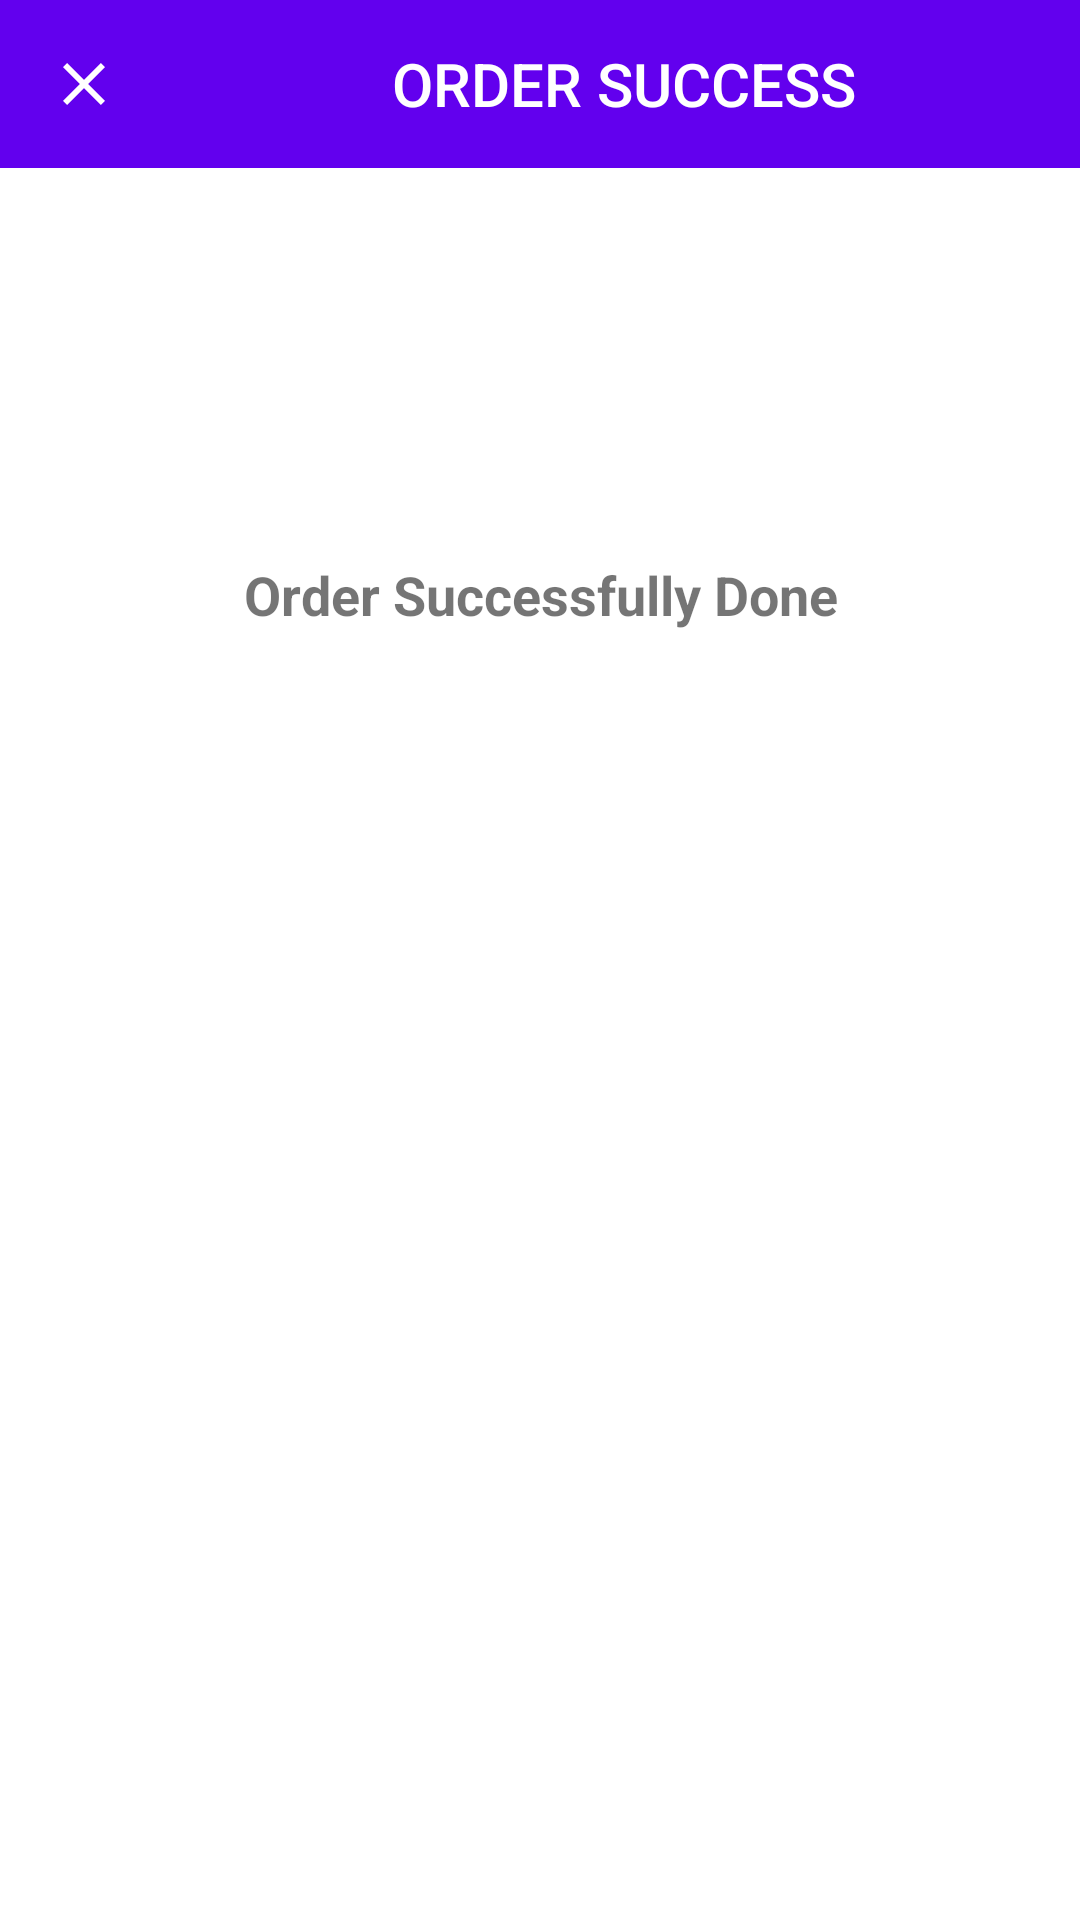

Android layout source for this screen:
<!-- AndroidManifest.xml: application theme AppTheme -->
<!-- res/layout/dialog_success.xml -->
<?xml version="1.0" encoding="utf-8"?>
<LinearLayout xmlns:android="http://schemas.android.com/apk/res/android"
    xmlns:app="http://schemas.android.com/apk/res-auto"
    xmlns:tools="http://schemas.android.com/tools"
    android:layout_width="match_parent"
    android:layout_height="match_parent"
    android:background="@android:color/white"
    android:fitsSystemWindows="true"
    android:orientation="vertical">

    <com.google.android.material.appbar.AppBarLayout
        android:layout_width="match_parent"
        android:layout_height="?attr/actionBarSize">

        <LinearLayout
            android:layout_width="match_parent"
            android:layout_height="match_parent"
            android:background="@color/colorPrimary"
            android:orientation="horizontal">

            <ImageButton
                android:id="@+id/btn_close_dialog"
                android:layout_width="?attr/actionBarSize"
                android:layout_height="?attr/actionBarSize"
                android:background="?attr/selectableItemBackgroundBorderless"
                android:tint="@android:color/white"
                app:srcCompat="@drawable/ic_baseline_close_24"
                tools:ignore="VectorDrawableCompat" />

            <TextView
                android:layout_width="0dp"
                android:layout_height="match_parent"
                android:layout_weight="1"
                android:gravity="center"
                android:text="@string/order_success"
                android:textAllCaps="true"
                android:textAppearance="@style/Base.TextAppearance.AppCompat.Title"
                android:textColor="@android:color/white" />

        </LinearLayout>

    </com.google.android.material.appbar.AppBarLayout>

    <androidx.core.widget.NestedScrollView
        android:layout_width="match_parent"
        android:layout_height="wrap_content"
        android:scrollbars="none"
        android:scrollingCache="true">

        <LinearLayout
            android:layout_width="match_parent"
            android:layout_height="wrap_content"
            android:orientation="vertical">


            <LinearLayout
                android:layout_width="match_parent"
                android:layout_height="match_parent"
                android:gravity="center"
                android:orientation="vertical">

                <ImageView
                    android:layout_width="100dp"
                    android:layout_height="100dp"
                    android:layout_marginTop="20dp"
                    app:srcCompat="@drawable/success" />

                <TextView
                    android:layout_width="match_parent"
                    android:layout_height="wrap_content"
                    android:gravity="center"
                    android:padding="10dp"
                    android:text="@string/order_successfully_done"
                    android:textSize="18sp"
                    android:textStyle="bold" />
            </LinearLayout>


        </LinearLayout>


    </androidx.core.widget.NestedScrollView>

</LinearLayout>
<!-- resources referenced by this layout -->
<resources>
  <color name="colorPrimary">#6200EE</color>
  <!-- drawable ic_baseline_close_24 (drawable) -->
  <vector android:height="24dp" android:tint="#EFEFFF"
      android:viewportHeight="24" android:viewportWidth="24"
      android:width="24dp" xmlns:android="http://schemas.android.com/apk/res/android">
      <path android:fillColor="@android:color/white" android:pathData="M19,6.41L17.59,5 12,10.59 6.41,5 5,6.41 10.59,12 5,17.59 6.41,19 12,13.41 17.59,19 19,17.59 13.41,12z"/>
  </vector>
  <string name="order_success">Order Success</string>
  <string name="order_successfully_done">Order Successfully Done</string>
  <style name="AppTheme" parent="Theme.AppCompat.Light.DarkActionBar">
          
          <item name="colorPrimary">@color/colorPrimary</item>
          <item name="colorPrimaryDark">@color/colorPrimaryDark</item>
          <item name="colorAccent">@color/colorAccent</item>
      </style>
  <color name="colorPrimaryDark">#3700B3</color>
  <color name="colorAccent">#03DAC5</color>
</resources>
